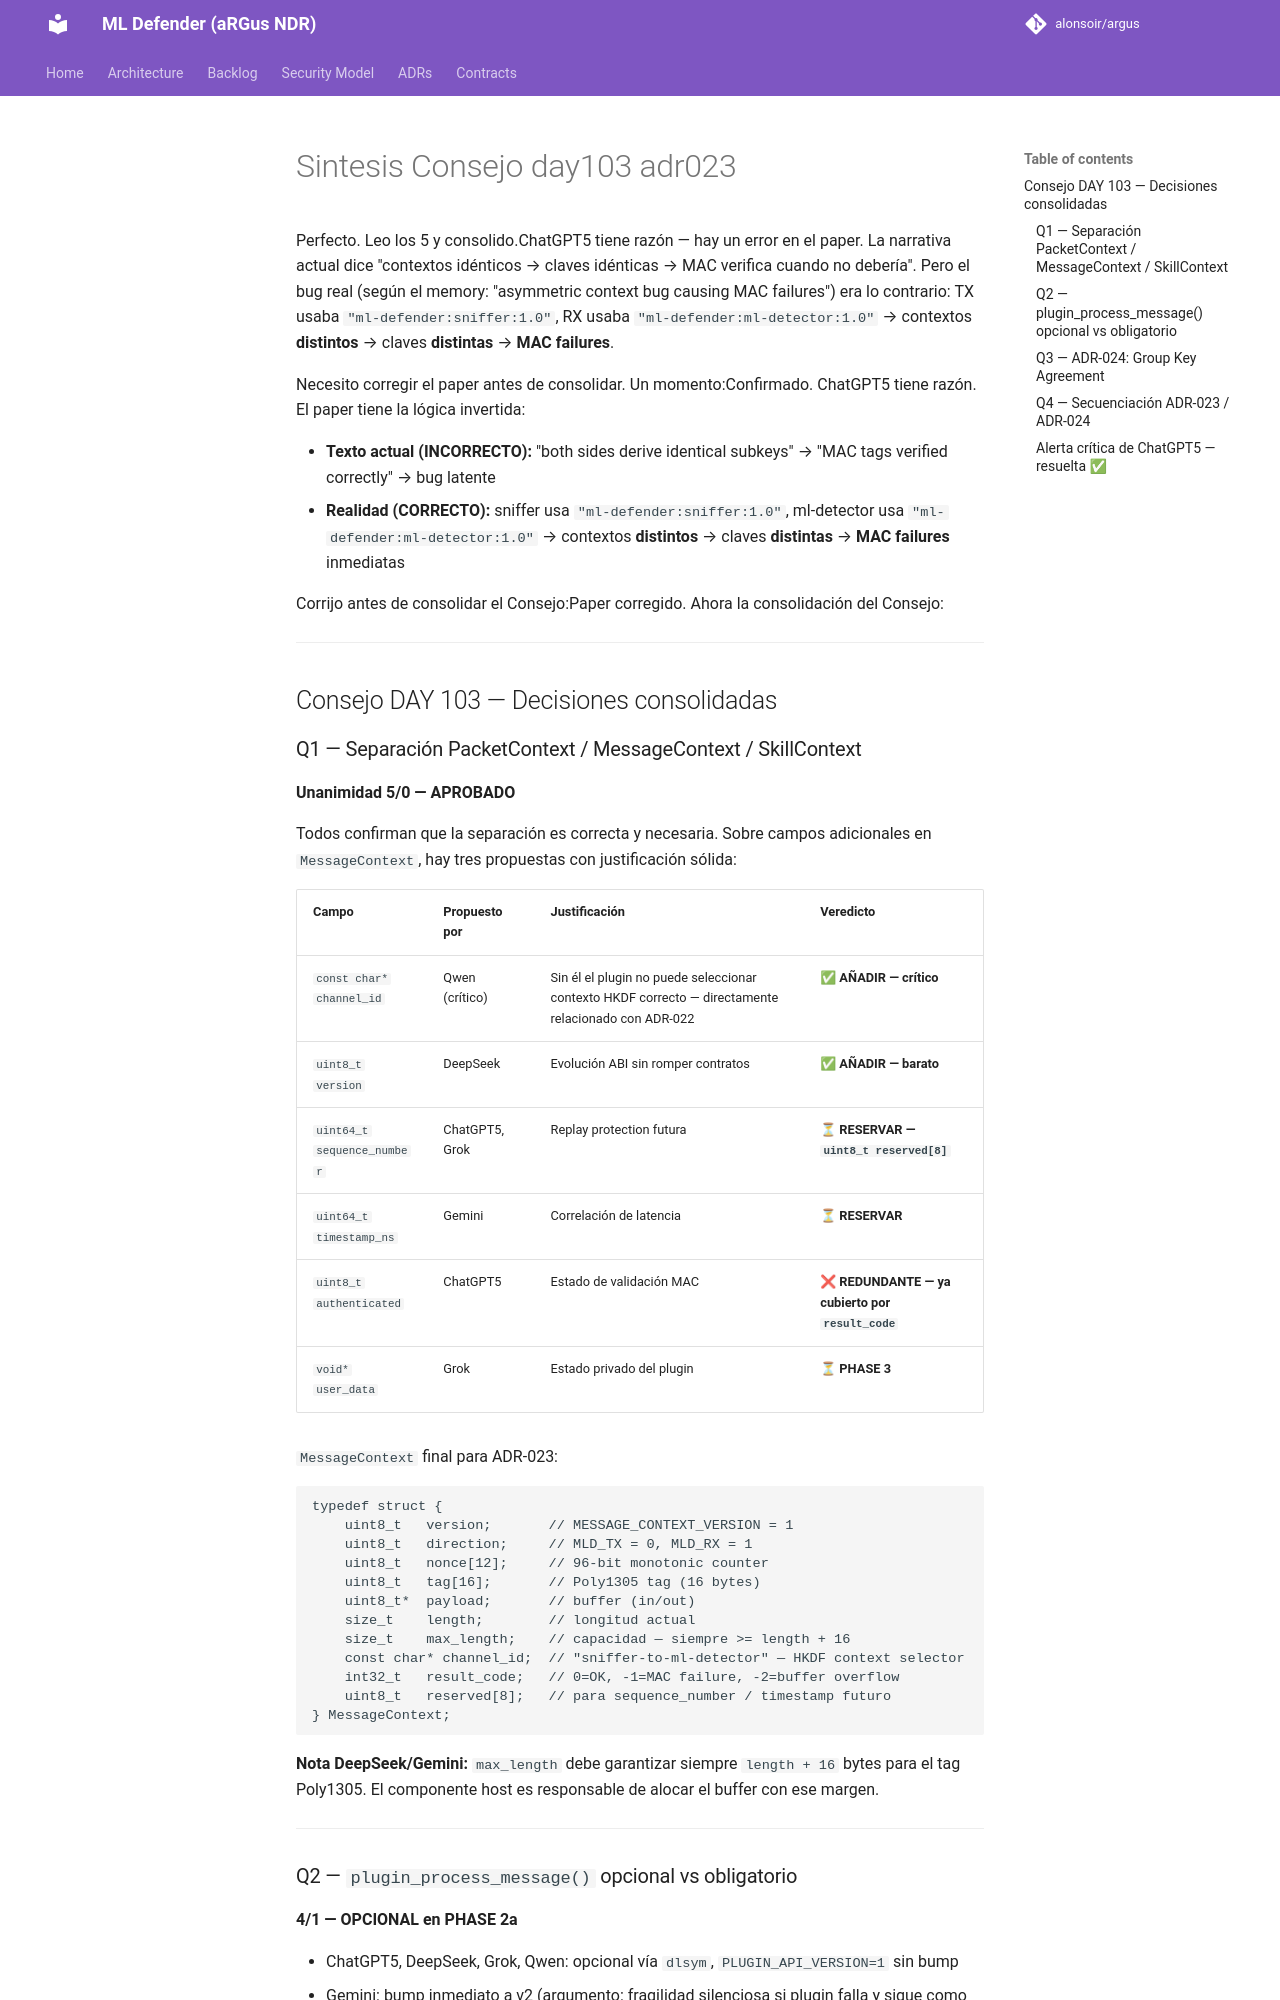

repository: alonsoir/argus · page: council/Sintesis Consejo day103 adr023/index.html · generator: mkdocs

Perfecto. Leo los 5 y consolido.ChatGPT5 tiene razón — hay un error en el paper. La narrativa actual dice "contextos idénticos → claves idénticas → MAC verifica cuando no debería". Pero el bug real (según el memory: "asymmetric context bug causing MAC failures") era lo contrario: TX usaba `"ml-defender:sniffer:1.0"`, RX usaba `"ml-defender:ml-detector:1.0"` → contextos **distintos** → claves **distintas** → **MAC failures**.

Necesito corregir el paper antes de consolidar. Un momento:Confirmado. ChatGPT5 tiene razón. El paper tiene la lógica invertida:

- **Texto actual (INCORRECTO):** "both sides derive identical subkeys" → "MAC tags verified correctly" → bug latente
- **Realidad (CORRECTO):** sniffer usa `"ml-defender:sniffer:1.0"`, ml-detector usa `"ml-defender:ml-detector:1.0"` → contextos **distintos** → claves **distintas** → **MAC failures** inmediatas

Corrijo antes de consolidar el Consejo:Paper corregido. Ahora la consolidación del Consejo:

---

## Consejo DAY 103 — Decisiones consolidadas

### Q1 — Separación PacketContext / MessageContext / SkillContext
**Unanimidad 5/0 — APROBADO**

Todos confirman que la separación es correcta y necesaria. Sobre campos adicionales en `MessageContext`, hay tres propuestas con justificación sólida:

| Campo | Propuesto por | Justificación | Veredicto |
|-------|--------------|---------------|-----------|
| `const char* channel_id` | Qwen (crítico) | Sin él el plugin no puede seleccionar contexto HKDF correcto — directamente relacionado con ADR-022 | **✅ AÑADIR — crítico** |
| `uint8_t version` | DeepSeek | Evolución ABI sin romper contratos | **✅ AÑADIR — barato** |
| `uint64_t sequence_number` | ChatGPT5, Grok | Replay protection futura | **⏳ RESERVAR — `uint8_t reserved[8]`** |
| `uint64_t timestamp_ns` | Gemini | Correlación de latencia | **⏳ RESERVAR** |
| `uint8_t authenticated` | ChatGPT5 | Estado de validación MAC | **❌ REDUNDANTE — ya cubierto por `result_code`** |
| `void* user_data` | Grok | Estado privado del plugin | **⏳ PHASE 3** |

`MessageContext` final para ADR-023:
```c
typedef struct {
    uint8_t   version;       // MESSAGE_CONTEXT_VERSION = 1
    uint8_t   direction;     // MLD_TX = 0, MLD_RX = 1
    uint8_t   nonce[12];     // 96-bit monotonic counter
    uint8_t   tag[16];       // Poly1305 tag (16 bytes)
    uint8_t*  payload;       // buffer (in/out)
    size_t    length;        // longitud actual
    size_t    max_length;    // capacidad — siempre >= length + 16
    const char* channel_id;  // "sniffer-to-ml-detector" — HKDF context selector
    int32_t   result_code;   // 0=OK, -1=MAC failure, -2=buffer overflow
    uint8_t   reserved[8];   // para sequence_number / timestamp futuro
} MessageContext;
```

**Nota DeepSeek/Gemini:** `max_length` debe garantizar siempre `length + 16` bytes para el tag Poly1305. El componente host es responsable de alocar el buffer con ese margen.

---
